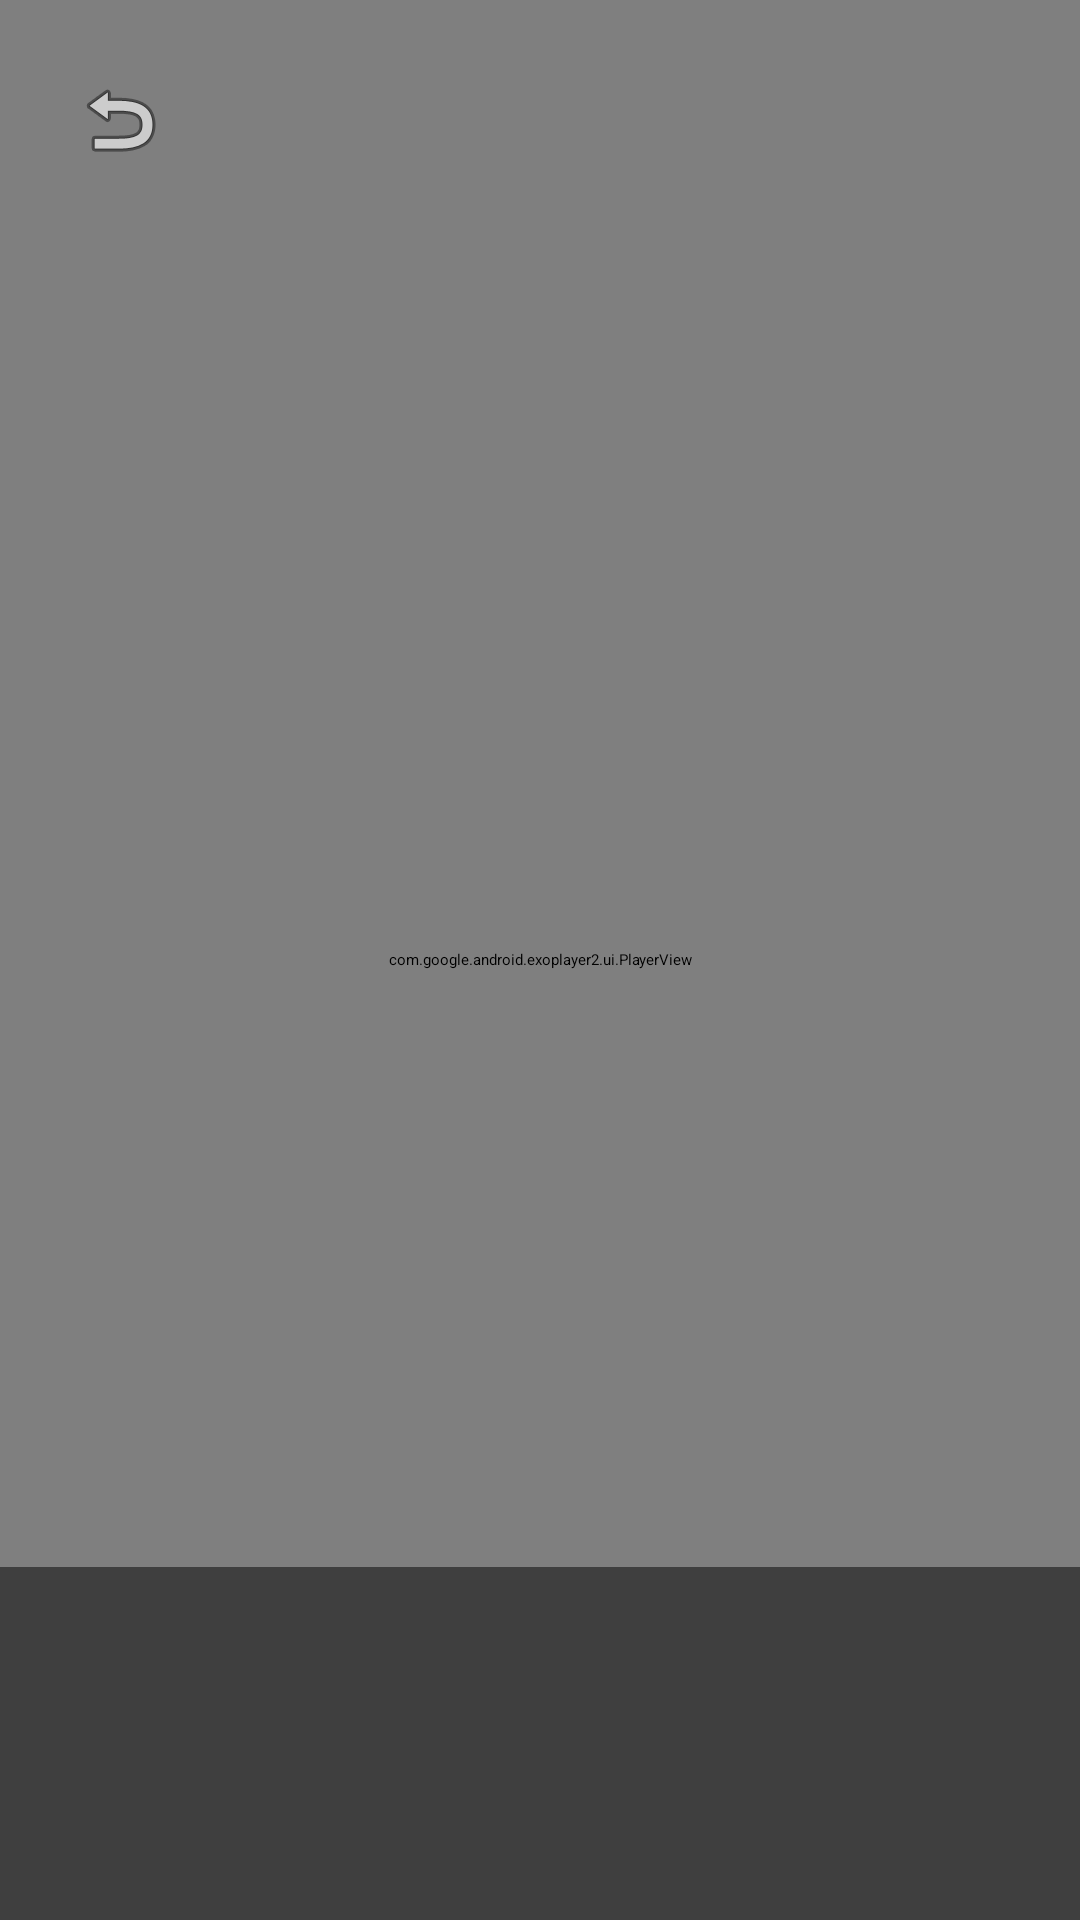

Reconstruct the res/layout file that produces this screen, plus the resources it refers to.
<!-- AndroidManifest.xml: activity theme Theme.Leanback -->
<!-- res/layout/activity_play.xml -->
<?xml version="1.0" encoding="utf-8"?>
<androidx.constraintlayout.widget.ConstraintLayout
    xmlns:android="http://schemas.android.com/apk/res/android"
    xmlns:app="http://schemas.android.com/apk/res-auto"
    android:layout_width="match_parent"
    android:layout_height="match_parent"
    android:background="@android:color/black">

    <com.google.android.exoplayer2.ui.PlayerView
        android:id="@+id/playerView"
        android:layout_width="match_parent"
        android:layout_height="match_parent"
        android:focusable="true"
        android:clickable="true"
        app:use_controller="true"
        app:layout_constraintTop_toTopOf="parent"
        app:layout_constraintBottom_toBottomOf="parent"
        app:layout_constraintStart_toStartOf="parent"
        app:layout_constraintEnd_toEndOf="parent" />

    <LinearLayout
        android:id="@+id/llInfo"
        android:layout_width="match_parent"
        android:layout_height="wrap_content"
        android:orientation="vertical"
        android:padding="24dp"
        android:background="#80000000"
        app:layout_constraintBottom_toBottomOf="parent">

        <TextView
            android:id="@+id/tvPlayerTitle"
            android:layout_width="match_parent"
            android:layout_height="wrap_content"
            android:textColor="@android:color/white"
            android:textSize="28sp"
            android:textStyle="bold" />

        <TextView
            android:id="@+id/tvPlayerDescription"
            android:layout_width="match_parent"
            android:layout_height="wrap_content"
            android:layout_marginTop="8dp"
            android:textColor="@android:color/white"
            android:textSize="18sp" />
    </LinearLayout>

    <ImageButton
        android:id="@+id/btnBack"
        android:layout_width="48dp"
        android:layout_height="48dp"
        android:layout_margin="16dp"
        android:background="?android:attr/selectableItemBackgroundBorderless"
        android:src="@android:drawable/ic_menu_revert"
        android:padding="8dp"
        app:layout_constraintStart_toStartOf="parent"
        app:layout_constraintTop_toTopOf="parent"
        app:tint="@android:color/white" />

</androidx.constraintlayout.widget.ConstraintLayout>
<!-- resources referenced by this layout -->
<resources>

</resources>
